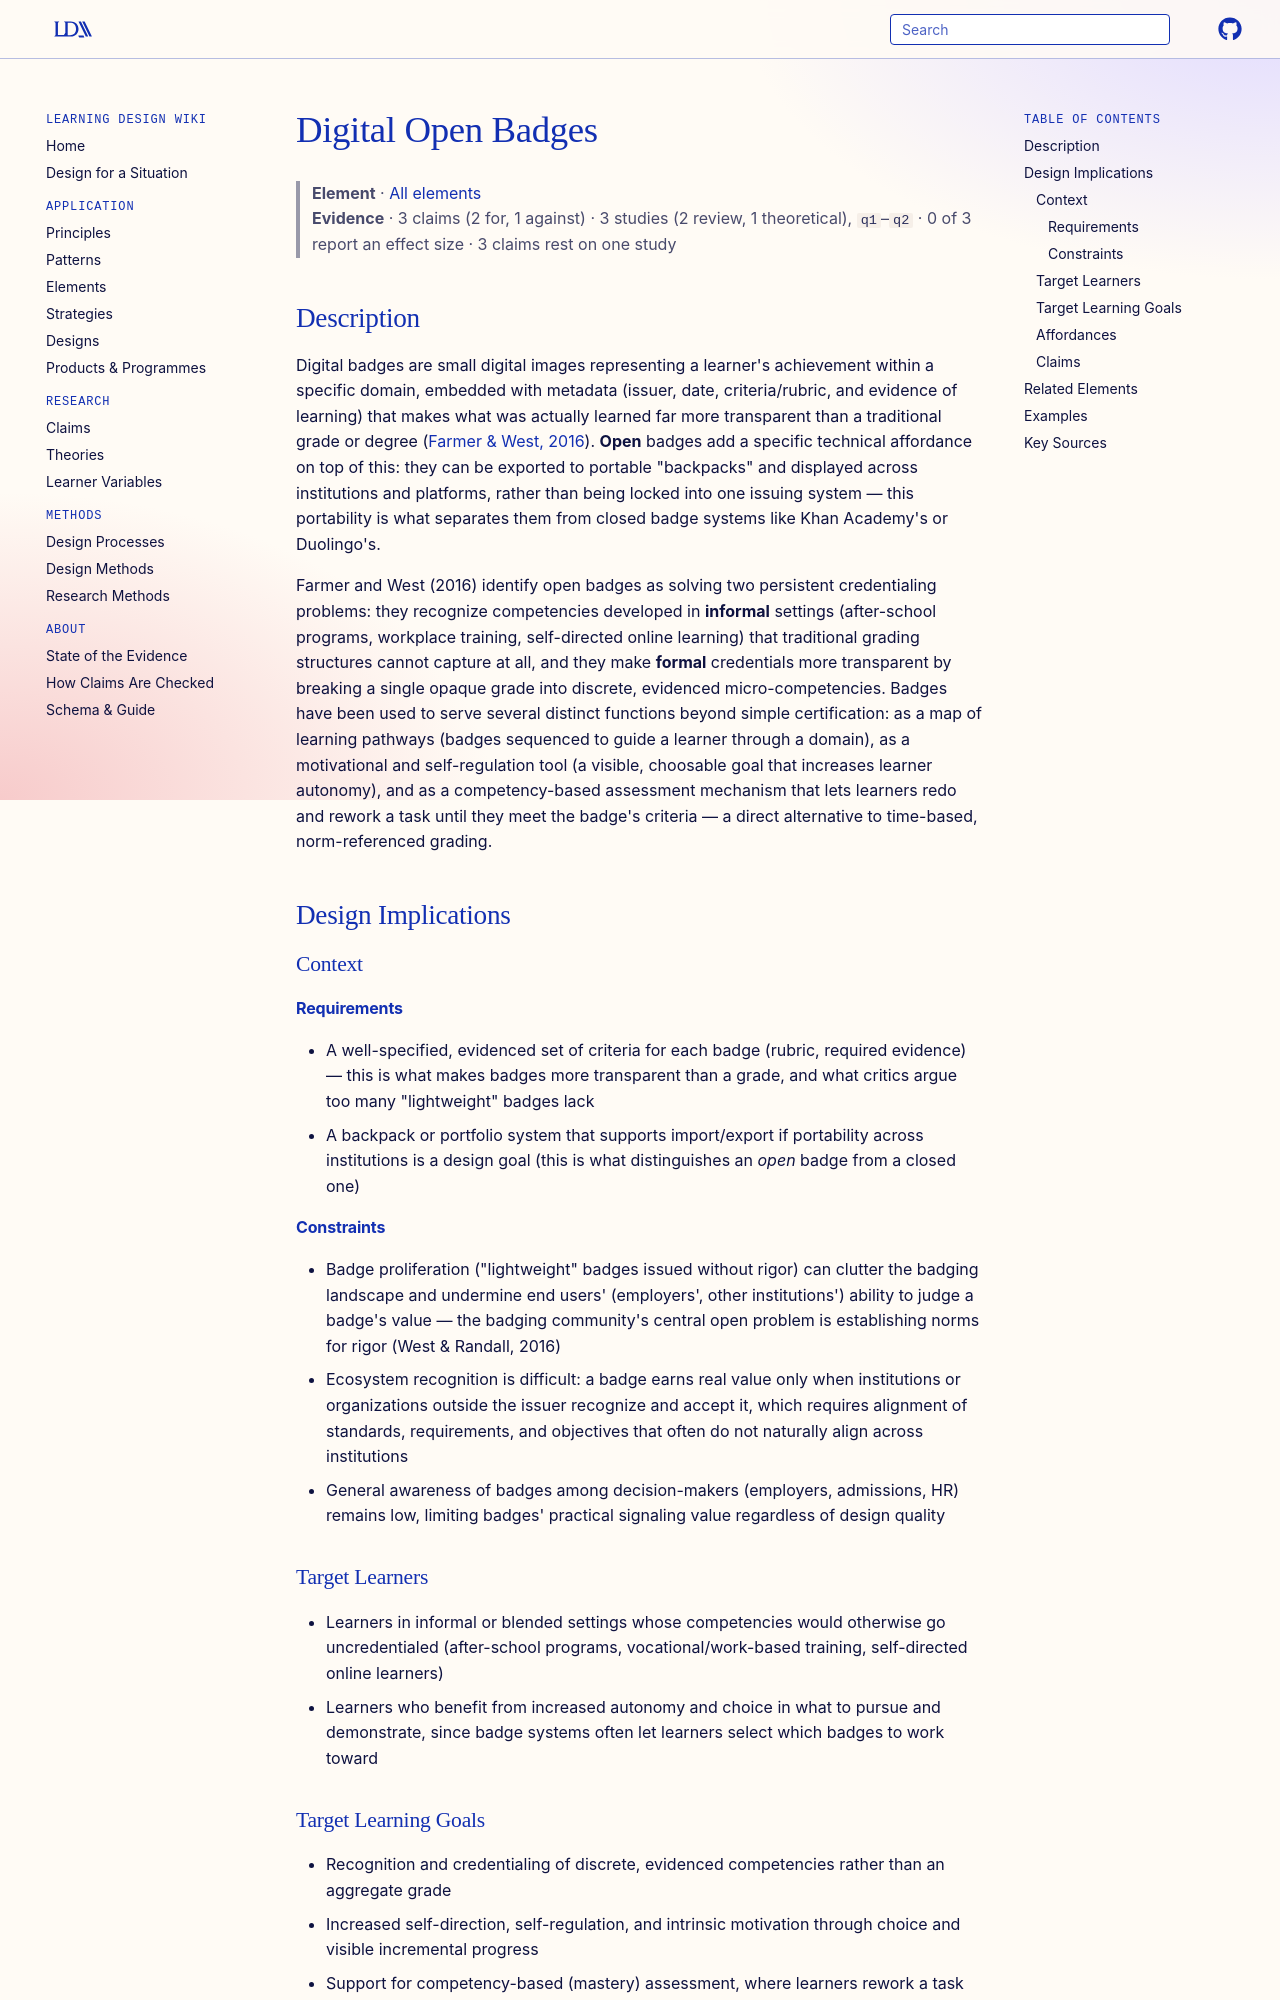

repository: Learning-Design-Alliance/learning-wiki · page: elements/digital-open-badges/index.html · generator: mkdocs

---
type: element
id: digital-open-badges
title: Digital Open Badges
description: Digital Open Badges are portable, metadata-rich micro-credentials that recognize discrete competencies, including informal learning that traditional grades and degrees do not capture or make transparent.
canonical: true
status: review
generated:
  by: claude/unspecified
  at: 2026-08-29
---

# Digital Open Badges

> **Element** · [All elements](index.md)
> **Evidence** · 3 claims (2 for, 1 against) · 3 studies (2 review, 1 theoretical), `q1`–`q2` · 0 of 3 report an effect size · 3 claims rest on one study

## Description
Digital badges are small digital images representing a learner's achievement within a specific domain, embedded with metadata (issuer, date, criteria/rubric, and evidence of learning) that makes what was actually learned far more transparent than a traditional grade or degree ([Farmer & West, 2016](https://edtechbooks.org/lidtfoundations/opportunities_and_challenges_with_digital_open_badges)). **Open** badges add a specific technical affordance on top of this: they can be exported to portable "backpacks" and displayed across institutions and platforms, rather than being locked into one issuing system — this portability is what separates them from closed badge systems like Khan Academy's or Duolingo's.

Farmer and West (2016) identify open badges as solving two persistent credentialing problems: they recognize competencies developed in **informal** settings (after-school programs, workplace training, self-directed online learning) that traditional grading structures cannot capture at all, and they make **formal** credentials more transparent by breaking a single opaque grade into discrete, evidenced micro-competencies. Badges have been used to serve several distinct functions beyond simple certification: as a map of learning pathways (badges sequenced to guide a learner through a domain), as a motivational and self-regulation tool (a visible, choosable goal that increases learner autonomy), and as a competency-based assessment mechanism that lets learners redo and rework a task until they meet the badge's criteria — a direct alternative to time-based, norm-referenced grading.

## Design Implications

### Context
#### Requirements
- A well-specified, evidenced set of criteria for each badge (rubric, required evidence) — this is what makes badges more transparent than a grade, and what critics argue too many "lightweight" badges lack
- A backpack or portfolio system that supports import/export if portability across institutions is a design goal (this is what distinguishes an *open* badge from a closed one)
#### Constraints
- Badge proliferation ("lightweight" badges issued without rigor) can clutter the badging landscape and undermine end users' (employers', other institutions') ability to judge a badge's value — the badging community's central open problem is establishing norms for rigor (West & Randall, 2016)
- Ecosystem recognition is difficult: a badge earns real value only when institutions or organizations outside the issuer recognize and accept it, which requires alignment of standards, requirements, and objectives that often do not naturally align across institutions
- General awareness of badges among decision-makers (employers, admissions, HR) remains low, limiting badges' practical signaling value regardless of design quality

### Target Learners
- Learners in informal or blended settings whose competencies would otherwise go uncredentialed (after-school programs, vocational/work-based training, self-directed online learners)
- Learners who benefit from increased autonomy and choice in what to pursue and demonstrate, since badge systems often let learners select which badges to work toward
